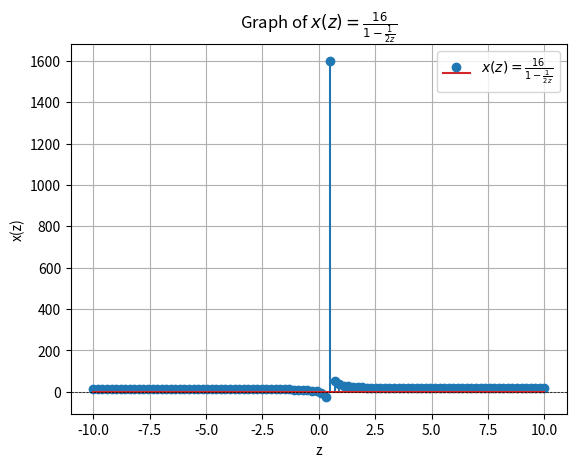

The script that saved this image:
import numpy as np
import matplotlib.pyplot as plt

# Define the function x(z)
def x(z):
    return 16 / (1 - 1 / (2 * z))

# Generate values for z
z_values = np.linspace(-10, 10, 100)  # Adjust the range as needed

# Calculate corresponding x values
x_values = x(z_values)

# Plot the graph
plt.stem(z_values, x_values, label=r'$x(z) = \frac{16}{1 - \frac{1}{2z}}$')
plt.xlabel('z')
plt.ylabel('x(z)')
plt.title('Graph of $x(z) = \\frac{16}{1 - \\frac{1}{2z}}$')
plt.axhline(0, color='black', linewidth=0.5, linestyle='--')
plt.legend()
plt.grid(True)
plt.show()
